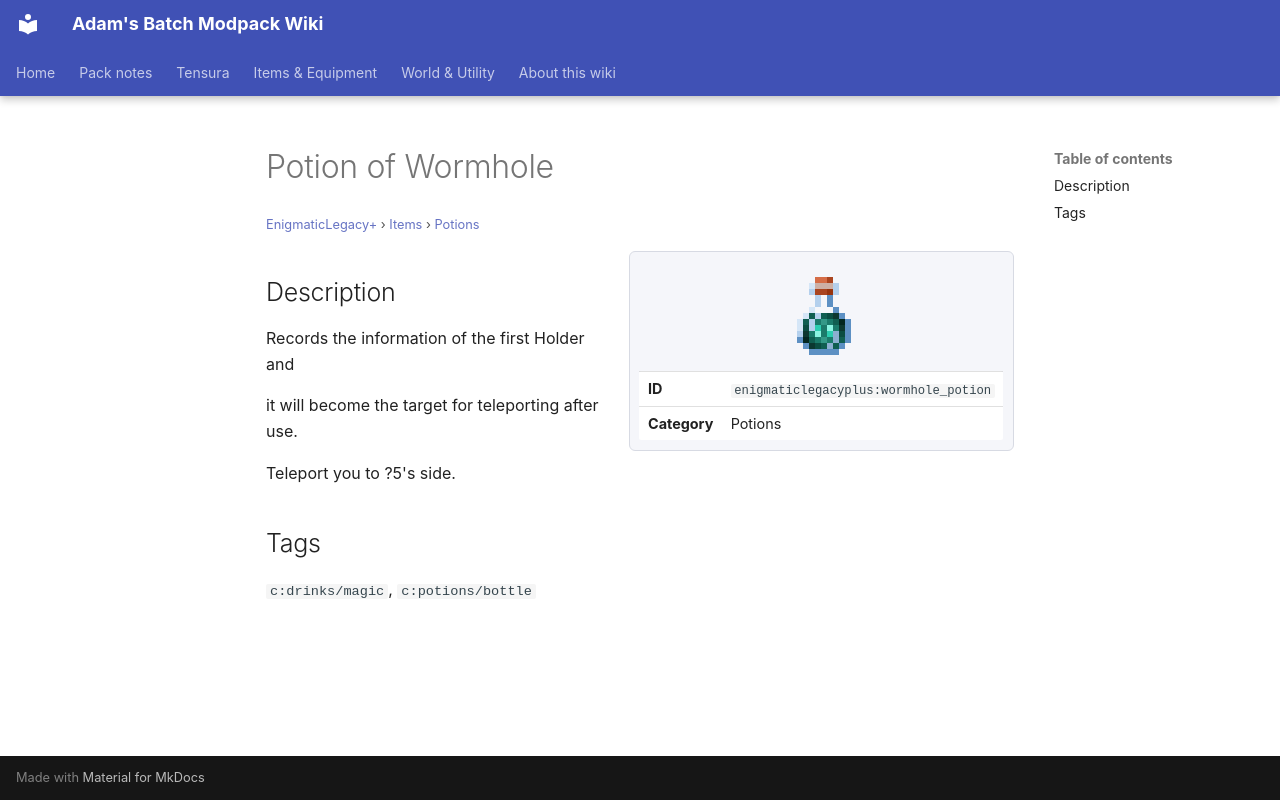

repository: Proteus-Nell/Adams-Batch-MC-Modpack-Wiki · page: enigmatic-legacy-plus/items/potions/wormhole-potion/index.html · generator: mkdocs

# Potion of Wormhole

<small>[EnigmaticLegacy+](../../index.md) &rsaquo; [Items](../index.md) &rsaquo; [Potions](index.md)</small>

<div class="infobox" markdown>

![Potion of Wormhole](../../../assets/icons/enigmaticlegacyplus/item/wormhole_potion.png)

| | |
|---|---|
| **ID** | `enigmaticlegacyplus:wormhole_potion` |
| **Category** | Potions |

</div>

## Description

Records the information of the first Holder and

it will become the target for teleporting after use.

Teleport you to ?5's side.

## Tags

`c:drinks/magic`, `c:potions/bottle`
